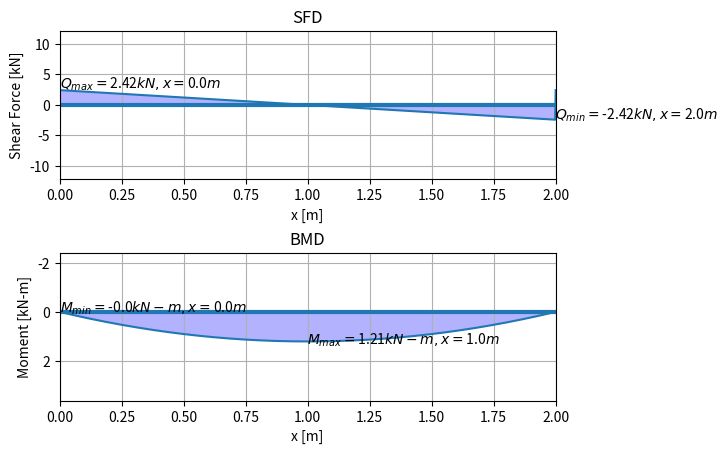

Python code for this plot: (Note: this script raises an exception after producing the figure.)
## Code adapted from Prof. Fredy Gabriel Ramírez Villanueva repository
## https://github.com/SirPrime/MatrixAnalysis-Beams.git

## Tutorial: YouTube Channel วิเคราะห์โครงสร้าง กับ อ.กิจ
## https://www.youtube.com/watch?v=hCmXwMQWafk&list=LL&index=6&t=3642s

import numpy as np
import matplotlib.pyplot as plt
# import scipy.integrate as integrate

# %matplotlib nbagg --> comment out if you use Jupyter Notebook
np.set_printoptions(precision=3)


# =========================================================================================
# Preprocess
## Bernoulli beam
class BeamB:
    """We define a beam section.
    E: Modulus of elasticity
    I: Inertia of the cross section
    L: Span length"""

    def __init__(self, E, I, L):
        """ATTRIBUTES:
        self.E: Modulus of elasticity
        self.I: Inertia of the cross section
        self.L: Span length
        self.k: stiffness matrix of the span"""
        self.E = E
        self.I = I
        self.L = L

        # Element stiffness matrix
        self.k = (
            E
            * I
            / L**3
            * np.array(
                [
                    [12.0, 6 * L, -12, 6 * L],
                    [6 * L, 4 * L**2, -6 * L, 2 * L**2],
                    [-12, -6 * L, 12, -6 * L],
                    [6 * L, 2 * L**2, -6 * L, 4 * L**2],
                ]
            )
        )


## Loads Name
class Load:
    """Clase Load"""

    def __init__(self, type):
        """
        type = 0: Point Load
        type = 1: Distributed Load
        type = 2: Concentrated Momento
        """
        self.type = type

    def type(self):
        if self.type == 0:
            print("Point Load")
        elif self.type == 1:
            print("Distributed Load")
        elif self.type == 2:
            print("Concentrated Momento")
        else:
            print("Undefined")


## Point Load
class PointLoad(Load):
    """Point load class"""

    def __init__(self, P=0, a=0):
        """Point load P.
        P: Load value. Positive down.
        a: Load position with respect to the left end of the section"""
        Load.__init__(self, 0)
        self.P = P
        self.a = a

    def __str__(self):
        return (
            "Point Load\n   Value= "
            + str(self.P)
            + "N"
            + "\n   Position, x= "
            + str(self.a)
            + "m"
        )

    # Qf = [Fy1, M1, Fy2, M2, ...]
    def Qf(self, L):
        """Equivalent nodal reactions for a point Load.
        L: Beam length"""
        a = self.a
        b = L - a
        return (
            self.P
            / L**2
            * np.array(
                [
                    [b**2 / L * (3 * a + b)],
                    [a * b**2],
                    [a**2 / L * (a + 3 * b)],
                    [-(a**2) * b],
                ]
            )
        )

    # Shear force in a section (beam without supports)
    def FQ(self, x, L):
        """Contribution to the shear force in a section due to a point Load,
        x: position of the section considered with respect to the extreme left
        L: span length"""
        if self.a < x <= L:
            return -self.P
        else:
            return 0

    # Bending moment in a section (simply supported beam)
    def MF(self, x, L):
        """Contribution to the bending moment in a section due to a punctual Load,
        x: position of the section considered with respect to the extreme left
        L: span length"""
        if 0 <= x < self.a:
            return (1 - self.a / L) * self.P * x
        elif x <= L:
            return self.a * self.P * (1 - x / L)
        else:
            return 0


# Distributed load
class DistributedLoad(Load):
    """Distributed load class"""

    def __init__(self, q=0, a=0, l=0):
        """distribbuted load q.
        q: load value. Positive down.
        a: distance between the left end of the span and the start of the load.
        l: length of distributed load"""
        Load.__init__(self, 1)
        self.q = q
        self.a = a
        self.l = l

    def __str__(self):
        return (
            "Load distribution\n   Value= " + str(self.q) + "N/m"
            ", "
            + "\n   Beginning= "
            + str(self.a)
            + "m"
            + "\n   Longitud= "
            + str(self.l)
            + "m"
        )

    # Qf = [Fy1, M1, Fy2, M2,...]
    def Qf(self, L):
        """Equivalent Nodal Reactions for a Load
        evenly distributed.
        L: beam length"""
        q = self.q
        a = self.a
        b = L - self.a - self.l
        return (
            q
            * L
            / 2
            * np.array(
                [
                    [
                        1
                        - a / L**4 * (2 * L**3 - 2 * a**2 * L + a**3)
                        - b**3 / L**4 * (2 * L - b)
                    ],
                    [
                        L
                        / 6
                        * (
                            1
                            - a**2 / L**4 * (6 * L**2 - 8 * a * L + 3 * a**2)
                            - b**3 / L**4 * (4 * L - 3 * b)
                        )
                    ],
                    [
                        1
                        - a**3 / L**4 * (2 * L - a)
                        - b / L**4 * (2 * L**3 - 2 * b**2 * L + a**3)
                    ],
                    [
                        -L
                        / 6
                        * (
                            1
                            - a**3 / L**4 * (4 * L - 3 * a)
                            - b**2 / L**4 * (6 * L**2 - 8 * b * L + 3 * b**2)
                        )
                    ],
                ]
            )
        )

    # Shear force in a section (unsupported beam)
    def FQ(self, x, L):
        """Contribution to the shear force in a section due to the distributed load.
        x: position of the section considered with respect to the extreme left
        L: Span length"""
        if self.a <= x < self.a + self.l:
            return -self.q * (x - self.a)
        # elif x <= L:
        #     return -self.q * self.l
        elif x > self.a + self.l:
            return -self.q * self.l
        else:
            return 0

    # Bending moment in a section (simply supported beam)
    def MF(self, x, L):
        """Contribution to the shear force in a section due to the distributed load.
        x: position of the section considered with respect to the extreme left
        L: Span length"""
        V1 = self.q * self.l / L * (L - self.a - self.l / 2)
        V2 = self.q * self.l - V1
        if 0 <= x < self.a:
            return V1 * x
        elif x <= self.a + self.l:
            return V1 * x - 0.5 * self.q * (x - self.a) ** 2
        elif x <= L:
            return V2 * (L - x)
        else:
            return 0


# Concentrated moment
class MomentConcentrated(Load):
    """Clase momento concentrado"""

    def __init__(self, M=0, a=0):
        """Concentrated moment M.
        M: value of the concentrated moment. Positive counterclockwise
        a: position of the moment with respect to the left end of the section"""
        Load.__init__(self, 2)
        self.M = M
        self.a = a

    def __str__(self):
        return (
            "Moment concentrate\n   Value= "
            + str(self.M)
            + "Nm"
            + "\n   Posición, x= "
            + str(self.a)
            + "m"
        )

    # Qf = [Fy1, M1, Fy2, M2,...]
    def Qf(self, L):
        """Equivalent nodal reactions for a concentrated moment.
        L: beam length"""
        a = self.a
        b = L - a
        return (
            self.M
            / L**2
            * np.array(
                [
                    [-6 * a * b / L],
                    [b * (b - 2 * a)],
                    [6 * a * b / L],
                    [a * (a - 2 * b)],
                ]
            )
        )

    # Shear force in a section (beam without supports)
    def FQ(self, x, L):
        """Contribution to the shear force in a section due to the distributed load.
        x: position of the section considered with respect to the extreme left"""
        return 0

    # Bending moment in a section (simply supported beam)
    def MF(self, x, L):
        """Contribution to the bending moment in a section due to a concentrated moment,
        These values correspond to that of a simply supported beam.
        x: position of the section considered with respect to the extreme left
        L: Span length"""
        if 0 <= x < self.a:
            return self.M / L * x
        elif self.a < x <= L:
            return self.M * (x / L - 1)
        else:
            return 0


# =========================================================================================
# Method
## displacement matrix : di = ['d1y', 'θ1', 'd2y', 'θ2', 'd3y', 'θ3',...]
def d_matrix(list_of_suport):
    # "0" : "Embedement",
    # "1" : "Allows vertical scroll",
    # "2" : "Allow rotation but no scroll",
    # "3" : "Cantilever"
    d = []
    for i in range(0, len(list_of_suport)):
        if list_of_suport[i] == 0:  # fixed
            d.append(0)
            d.append(0)
        elif list_of_suport[i] == 1:  # vert-scroll
            d.append("d" + str(i + 1))
            d.append(0)
        elif list_of_suport[i] == 2:  # pin
            d.append(0)
            d.append("θ" + str(i + 1))
        elif list_of_suport[i] == 3:  # free
            d.append("d" + str(i + 1))
            d.append("θ" + str(i + 1))
        else:
            pass

    print(f"\nNodal displacement matrix \nd = {d}")
    return d


## Reaction matrix : R = ['F1y', 'M1', 'F2y', 'M2', 'F3y', 'M3',...]
def R_matrix(list_of_suport, R0):
    R = []
    for i in range(0, len(list_of_suport)):
        if list_of_suport[i] == 0:  # fixed
            R.append("F" + str(i + 1))
            R.append("M" + str(i + 1))
        elif list_of_suport[i] == 1:  # vert-roller
            R.append(0)
            R.append("M" + str(i + 1))
        elif list_of_suport[i] == 2:  # pinned
            R.append("F" + str(i + 1))
            R.append(0)
        elif list_of_suport[i] == 3:  # free
            R.append(0)
            R.append(0)
        else:
            pass

    if len(R0) != 0:
        for i in range(0, len(R)):
            if R0[i] != 0:
                R[i] = R0[i]

    print(f"\nNodal reaction matrix \nR = {R}")
    return R


## Stiffness matrix
## Assembly of the global stiffness matrix
def global_stiffness(nodes, spans, stretch):
    K = np.zeros((2 * nodes, 2 * nodes))
    for i in range(spans):
        K[2 * i : 2 * i + 4, 2 * i : 2 * i + 4] += stretch[i].k
    print(f"Stiffness matrix : K")
    print(f"{K}")

    return K


## Fixed-End Force
# Local fixed-end force
# Equivalent nodal reactions in each stretch
def local_FEF(b, loads, stretch):  # b = Number of stretchs or bars
    QF = [
        0
    ] * b  # placholder to save the equivalent nodal reaction vectors of each stretch
    for i in range(b):  # go through all the stretches
        for j in range(len(loads[i])):  # consider all the loads of each stretch
            QF[i] += loads[i][j].Qf(stretch[i].L)

    return QF


## Assembly the global fixed-end force
def global_FEF(nodes, b, QF):  # b = Number of stretchs or bars
    Qf = np.zeros((2 * nodes, 1))
    for i in range(b):
        Qf[2 * i : 2 * i + 4, :] += QF[i]
    print(f"\nGlobal Fixend Force, Qf :")
    print(f"{Qf}")
    return Qf


# Calculated unknown displacement
# If we know R, we don't know d.
# If we know d, we don't know R.
# [Ri] = [Ki][di]+[Qfi]
# R = ['0', '0', 'F2y', '0', 'F3y', 'M3', ...] --example
# d = ['d1', 'θ1', '0', 'θ2', '0', '0', ...] --example
# calculate d1, θ1, θ2,... exclude known == 0, 0, ...
def displacement(d, K, Qf, R):
    """d : list of displacement vector
    K : np.array of global stiffness
    Qf : np.array of global FEF
    R = list of nodal external force/reaction
    """
    # index of unknowm displacement
    J = np.where(np.array(d) != "0")[0].tolist()

    # index of reaction matched unknowm displacement
    I = J

    R1 = np.zeros((len(J), 1), dtype=float)  # --->Matrix [Ri]

    # Assembly Ki matched index
    K1 = np.zeros((len(I), len(J)))
    for i in range(0, len(I)):
        for j in range(0, len(J)):
            K1[i][j] = K[I[i]][J[j]]  # --->Matrix [Ki]

    # Assembly Qfi index
    Q01 = []
    for item in I:
        q01 = [Qf[item][0]]
        Q01.append(q01)
    Q01 = np.array(Q01)  # --->Matrix [Qfi]

    # Assembly R index
    for i in range(0, len(I)):
        R1[i][0] = R[I[i]]

    # Calculate displacement
    # [di] = inv[Ki][Ri]+(-1*[Qfi])
    K1 = np.linalg.inv(K1)  # inverse[K1]

    # unknown displacement
    di = np.dot(K1, R1 + (-1 * Q01))  # dot matrix

    return di  # disp = m, θ = radian


# Calculated Nodal Reaction
# [R] = [K][d] + [Qf]
def reaction(d, di, K, Qf):
    # index of d where di will be added
    ii = np.where(np.array(d) != "0")[0].tolist()

    # added di to displacement d-matrix
    for i in range(len(ii)):
        d[ii[i]] = di[i][0]

    # Convert to array(ix1)
    dy = np.array(d).reshape(-1, 1)
    print(f"Nodal Displacement, [d] : d1, θ1, d2, θ2, ...:")
    print(f"{dy} m, radian, m, radian,...")

    # Calculated nodal reaction
    R = np.dot(K, dy) + Qf  # dot matrix

    print(f"\nExternal Force/Nodal Reaction, [R] : F1, M1, F2, M2, ... :")
    print("[R] = [K][d] + [Qf]")
    print(f"{R/1000} kN, kN-m, kN, kN-m,...")
    return dy, R


# Calculated internal force
def internal_force(dy, b, QF, stretch):
    """
    dy : np.array of displacement
    b : spans q'ty
    QF : local FEF
    """
    # Nodal displacements by stretch
    u = []
    for i in range(b):
        u.append(dy[2 * i : 2 * i + 4, :])
        # print(f"Local displacement: span {i+1} = {u[-1]} m, radian, m, radian,...")

    # Forces in each stretch
    # [Fi] = [ki][ui]+[QFi]
    F = []
    for i in range(b):
        F.append(stretch[i].k @ u[i] + QF[i])
        # print(f"Loacal force span {i+1} = {F[-1]} N, N-m, N, N-m,...")

    return u, F


# Shear force values
def xi_coordinate(spans, stretch):
    numS = 1000
    Xt = []
    for i in range(spans):
        Xt.append(np.linspace(0, stretch[i].L, numS))  # 1000 points in each stretch
    return numS, Xt


def shears(spans, stretch, loads, F):
    numS, Xt = xi_coordinate(spans, stretch)
    Shears = []
    for i in range(spans):  # for each stretch
        # Shear like unsupported beams(Internal Shear)
        Q0 = np.zeros(numS)
        for j in range(len(loads[i])):  # consider all the loads of each stretch
            m = 0  # para enumerar las secciones
            for x in Xt[i]:  # to list the sections
                Q0[m] += loads[i][j].FQ(x, stretch[i].L)  # Calculate Qi given xi
                m += 1

        # Shear at the extreme left, obtained from the calculation
        Q1 = F[i][0]

        # Total shear
        Shears.append(Q0 + Q1)

    # Maximum and minimum shear force values (in each stretch)
    maxShear = []  # Maximum shear for each stretch
    minShear = []  # Minimal shear for each stretch
    XmaxQ = []  # locations of the maxima in each stretch
    XminQ = []  # locations of the minimum in each stretch

    print(f"\nSHEAR")
    for i in range(spans):
        maxQ = max(Shears[i])  # Máximo Shearnte
        minQ = min(Shears[i])  # Mínimo Shearnte
        print(f"Span {i+1} : maxQ = {maxQ/1000:.2f}, minQ = {minQ/1000:.2f} ,kN")

        maxShear.append(maxQ)
        minShear.append(minQ)
        indMaxQ = np.where(Shears[i] == maxQ)[0][0]  # index of maximum shear
        indMinQ = np.where(Shears[i] == minQ)[0][0]  # index of minimum shear
        XmaxQ.append(Xt[i][indMaxQ])  # location of maximum shear
        XminQ.append(Xt[i][indMinQ])  # location of minimum shear
        print(f"At location x = {Xt[i][indMaxQ]:.2f}, {Xt[i][indMinQ]:.2f} ,m")

    # Shear Force Values for Charts
    DFQ = []
    for i in range(spans):
        # Values for list type DFQ
        # Shear = (Shears[i]).tolist() # We go to kN and we convert to list, N
        Shear = (Shears[i] / 1000).tolist()  # We go to kN and we convert to list, kN
        DFQ += Shear

    return DFQ, maxShear, minShear, XmaxQ, XminQ


# Bending moment values
def moments(spans, stretch, loads, F):
    numS, Xt = xi_coordinate(spans, stretch)
    Moments = []
    for i in range(spans):  # for each stretch
        # Moments like stretchs simply supported
        M0 = np.zeros(numS)
        for j in range(len(loads[i])):  # consider all the loads of each stretch
            m = 0  # to list the sections
            for x in Xt[i]:  # go through the sections
                M0[m] += loads[i][j].MF(x, stretch[i].L)
                m += 1

        # Moments due to embedment or continuity of the beam
        M1 = -F[i][1] + (F[i][3] + F[i][1]) / stretch[i].L * Xt[i]

        # Total moment
        Moments.append(M0 + M1)

    # Maximum and minimum bending moment values (in each stretch)
    maxMoment = []  # Maximum moment in each stretch
    minMoment = []  # Minimum moment in each stretch
    XmaxF = []  # locations of maximum moments by stretch
    XminF = []  # locations of the minimum moments by stretch
    print(f"\nMOMENT")
    for i in range(spans):
        maxF = max(Moments[i])  # Máximo flector
        minF = min(Moments[i])  # Mínimo flector
        print(f"Span {i+1} : maxF = {maxF/1000:.2f}, minF = {minF/1000:.2f} ,kN-m")

        maxMoment.append(maxF)
        minMoment.append(minF)
        indMaxF = np.where(Moments[i] == maxF)[0][0]  # index of maximum bending
        indMinF = np.where(Moments[i] == minF)[0][0]  # index of minimum bending
        XmaxF.append(Xt[i][indMaxF])  # location of maximum bending
        XminF.append(Xt[i][indMinF])  # location of minimum bending
        print(f"At location x = {Xt[i][indMaxF]:.2f}, {Xt[i][indMinF]:.2f} ,m")

    # Bending moment values for graphs
    DMF = []
    for i in range(spans):
        # Values for list type DMF
        # Flex = (Moments[i]).tolist() #We go to kNm and convert to list, N-m
        Flex = (Moments[i] / 1000).tolist()  # We go to kNm and convert to list. kN-m
        DMF += Flex

    return DMF, maxMoment, minMoment, XmaxF, XminF


# =========================================================================================
### Diagram
# Values of x for graphs
def X_coordinate(spans, stretch, Xt):
    X = []
    Lacum = 0
    for i in range(spans):
        if i > 0:
            Lacum += stretch[i - 1].L
        Xprov = Xt[i] + Lacum
        Xlist = Xprov.tolist()
        X += Xlist
    return X


def plot(lb, spans, Ltotal, stretch, DFQ, maxShear, minShear, XmaxQ, XminQ):
    numS, Xt = xi_coordinate(spans, stretch)
    X = X_coordinate(spans, stretch, Xt)

    # For N, N-m
    #    lb_Q = ['SFD', 'Shear Force [N]', '$Q_{max} = $', '$Q_{min} = $', '$N, x= $']
    #    lb_M = ['BMD', 'Moment [N-m]', '$M_{max} = $', '$M_{min} = $', '$N-m, x= $']

    # For kN, kN-m
    lb_Q = ["SFD", "Shear Force [kN]", "$Q_{max} = $", "$Q_{min} = $", "$kN, x= $"]
    lb_M = ["BMD", "Moment [kN-m]", "$M_{max} = $", "$M_{min} = $", "$kN-m, x= $"]

    if lb == "Shear":
        lb = lb_Q
        # plt.figure(1)
    else:
        lb = lb_M
        # plt.figure(2)
        plt.gca().invert_yaxis()  # invert y-axis --> M+ == bottom

    # Shear Force Diagram
    plt.plot(X, DFQ)
    plt.title(lb[0], fontsize=12)
    plt.xlabel("x [m]")
    plt.ylabel(lb[1])
    plt.axhline(linewidth=3)
    plt.xlim(0, Ltotal)
    plt.grid()

    # Texts for maximum and minimum values
    def colocarTextosQ(lb):
        LacumQ = 0
        for i in range(spans):
            if i > 0:
                LacumQ += stretch[i - 1].L
            ubicMax = LacumQ + XmaxQ[i]
            ubicMin = LacumQ + XminQ[i]
            if ubicMax == Ltotal:
                ubicMax = Ltotal - stretch[i].L / 2
            if ubicMin == Ltotal:
                ubicMin = Ltotal - stretch[i].L / 2

            ##Plot For unit in N, N-m
            #             plt.text(ubicMax, maxShear[i], lb[2] + \
            #                      str(round(maxShear[i],2)) + lb[-1] + str(round(ubicMax,2)) \
            #                      + '$m$')
            #             plt.text(ubicMin, minShear[i], lb[3] + \
            #                      str(round(minShear[i],2)) + lb[-1] + str(round(ubicMin,2)) \
            #                      + '$m$')

            # Plot For unit in kN, kN-m
            plt.text(
                ubicMax,
                maxShear[i] / 1000 * 1.1,
                lb[2]
                + str(round(maxShear[i] / 1000, 2))
                + lb[-1]
                + str(round(ubicMax, 2))
                + "$m$",
            )
            plt.text(
                ubicMin,
                minShear[i] / 1000 * 1,
                lb[3]
                + str(round(minShear[i] / 1000, 2))
                + lb[-1]
                + str(round(ubicMin, 2))
                + "$m$",
            )

    colocarTextosQ(lb)

    # To shade the graph.
    Xgraf = [0] + X
    Xgraf.append(Ltotal)

    DFQgraf = [0] + DFQ
    DFQgraf.append(0)

    plt.fill(Xgraf, DFQgraf, "b", alpha=0.3)

    # Stretch dividers
    vertical = 0
    for i in range(spans - 1):
        vertical += stretch[i].L
        plt.axvline(vertical, color="black")

    # plt.show()


# =========================================================================================
####
def main(E, I, spans, s, loads, R0):
    print("PROPERTIES :")
    print(f"Es = {E*1e3:.2f} MPa, I = {I*1e8:.2f} cm4")

    # ----------------------------------------------------
    print(f"\nGEOMETRY :")
    # Define length of each span
    for i in range(len(spans)):
        print(f"Span {i+1} : {spans[i]:.2f} m")

    # ----------------------------------------------------
    print(f"\nSUPPORT :")
    support = {
        "0": "Embedement",
        "1": "Allows vertical scroll",
        "2": "Allow rotation but no scroll",
        "3": "Cantilever",
    }
    # Define list of support type
    leftSupport = s[0]
    rightSupport = s[-1]
    for i in range(len(spans) + 1):
        print(f"Support {i+1} = {support.get(str(s[i]))}")

    # ----------------------------------------------------
    print(f"\nNODAL EXTERNAL FORCE, Ro :")
    # Define known/unknown vector of external force/reaction (+Up, -Down)
    # R0 = ['F1y', 'M1', 'F2y', 'M2', 'F3y', 'M3',...]
    # ex. R0 = [0, 0, 0, 0, 0, 0] #N, N-m
    print(f"[Ro] = ['F1y', 'M1', 'F2y', 'M2', 'F3y', 'M3',...]")
    print(f"[Ro] = {R0}  N, N-m...")

    # ----------------------------------------------------
    print(f"\nBERNOULLI BEAM :")
    # Define the stretchs of the continuous beam in a list
    # BeamB(Elasticity, Inertia, Length) for each stretch
    stretch = []
    for i in range(len(spans)):
        st = BeamB(E, I, spans[i])
        print(f"K{i+1}")
        print(f"{st.k}")
        stretch.append(st)

    # ----------------------------------------------------
    print(f"\nLOAD:")
    # Define loads in each stretch
    # q = DistributedLoad (value, start, length), distance between the left end of the span and the start of the load, Down+ Up-
    # P = PointLoad(value, position), Load position with respect to the left end of the section, Down+ Up-
    # M = MomentConcentrated (value, position), position of the moment with respect to the left end of the section', counterclockwise+

    # print load
    for i in range(0, len(loads)):
        print(f"Load in stretch {i+1} : ")
        print(*loads[i], sep="\n")

    # Number of stretchs or bars
    b = len(stretch)

    # Number of nodes
    nodes = b + 1

    # Total length of the beam
    Ltotal = 0
    for i in range(b):
        Ltotal += stretch[i].L

    # ----------------------------------------------------
    print(f"\nCALCULATION :")
    # Assembly Global Stiffness, K
    K = global_stiffness(nodes, b, stretch)

    # Calculate and assembly Fixed End Force (FEF)
    QF = local_FEF(b, loads, stretch)
    Qf = global_FEF(nodes, b, QF)

    # Create displacement matrix & reaction matrix
    Ro = R_matrix(s, R0)  # list
    d = d_matrix(s)  # list

    # Calculate unknown displacement
    di = displacement(d, K, Qf, Ro)

    print(f"\nMerge displacement and calculate reaction :")
    dy, R = reaction(d, di, K, Qf)

    # Calculate local displacement and local force
    u, F = internal_force(dy, b, QF, stretch)

    # ----------------------------------------------------
    # Calculate shears coordinate for plotting
    DFQ, maxShear, minShear, XmaxQ, XminQ = shears(b, stretch, loads, F)

    ###### Calculate moments coordinate for plotting
    DMF, maxMoment, minMoment, XmaxF, XminF = moments(b, stretch, loads, F)

    # plot diagram
    plt.figure(1)
    # plot
    plt.subplot(211)  # 2 rows, 1 column, first position
    plt.margins(2)
    plot("Shear", b, Ltotal, stretch, DFQ, maxShear, minShear, XmaxQ, XminQ)

    # plot
    plt.subplot(212)  # 2 rows, 1 column, second position
    plt.margins(2)
    plot("Moment", b, Ltotal, stretch, DMF, maxMoment, minMoment, XmaxF, XminF)

    plt.subplots_adjust(hspace=0.5)
    plt.show()

    ask = input("Save image? Y|N : ").upper()
    if ask == "Y":
        plt.figure().savefig("Data/test.png")

    print(
        "========================================================================================="
    )
    print("If you have any comment, pls contact me at highwaynumber12@gmail.com")


# =========================================================================================
### DESIGN ###
##  Example from URL : https://learnaboutstructures.com/sites/default/files/images/3-Frames/Det-Beam-Example-Moment.png
##  Recheck :  https://platform.skyciv.com/beam
### comment out all below to run code ###

E = 200  # GPa
I = 112 * 1e-8  # m4

spans = [2]
support = [2, 2]
R0 = [
    0,
    0,
    0,
    0,
]

# Load in stretch 1
# P1 = PointLoad(20000, 5)#, Down+ Up-
# m1 = MomentConcentrated(-30000, 5)#counterclockwise +

q1 = DistributedLoad(2420, 0, 2)  # , Down+ Up-
# q2 = DistributedLoad(500, 0, 3.25)#, Down+ Up-
# q3 = DistributedLoad(500, 0, 3.25)#, Down+ Up-
# q4 = DistributedLoad(500, 0, .5)#, Down+ Up-


f1 = [q1]  # Load in stretch 1
# f2 = [q2] # Load in stretch 2
# f3 = [q3] # Load in stretch 3...
# f4 = [q4]
loads = [f1]

if __name__ == "__main__":
    main(E, I, spans, support, loads, R0)

# python rc/beam_analysis.py
